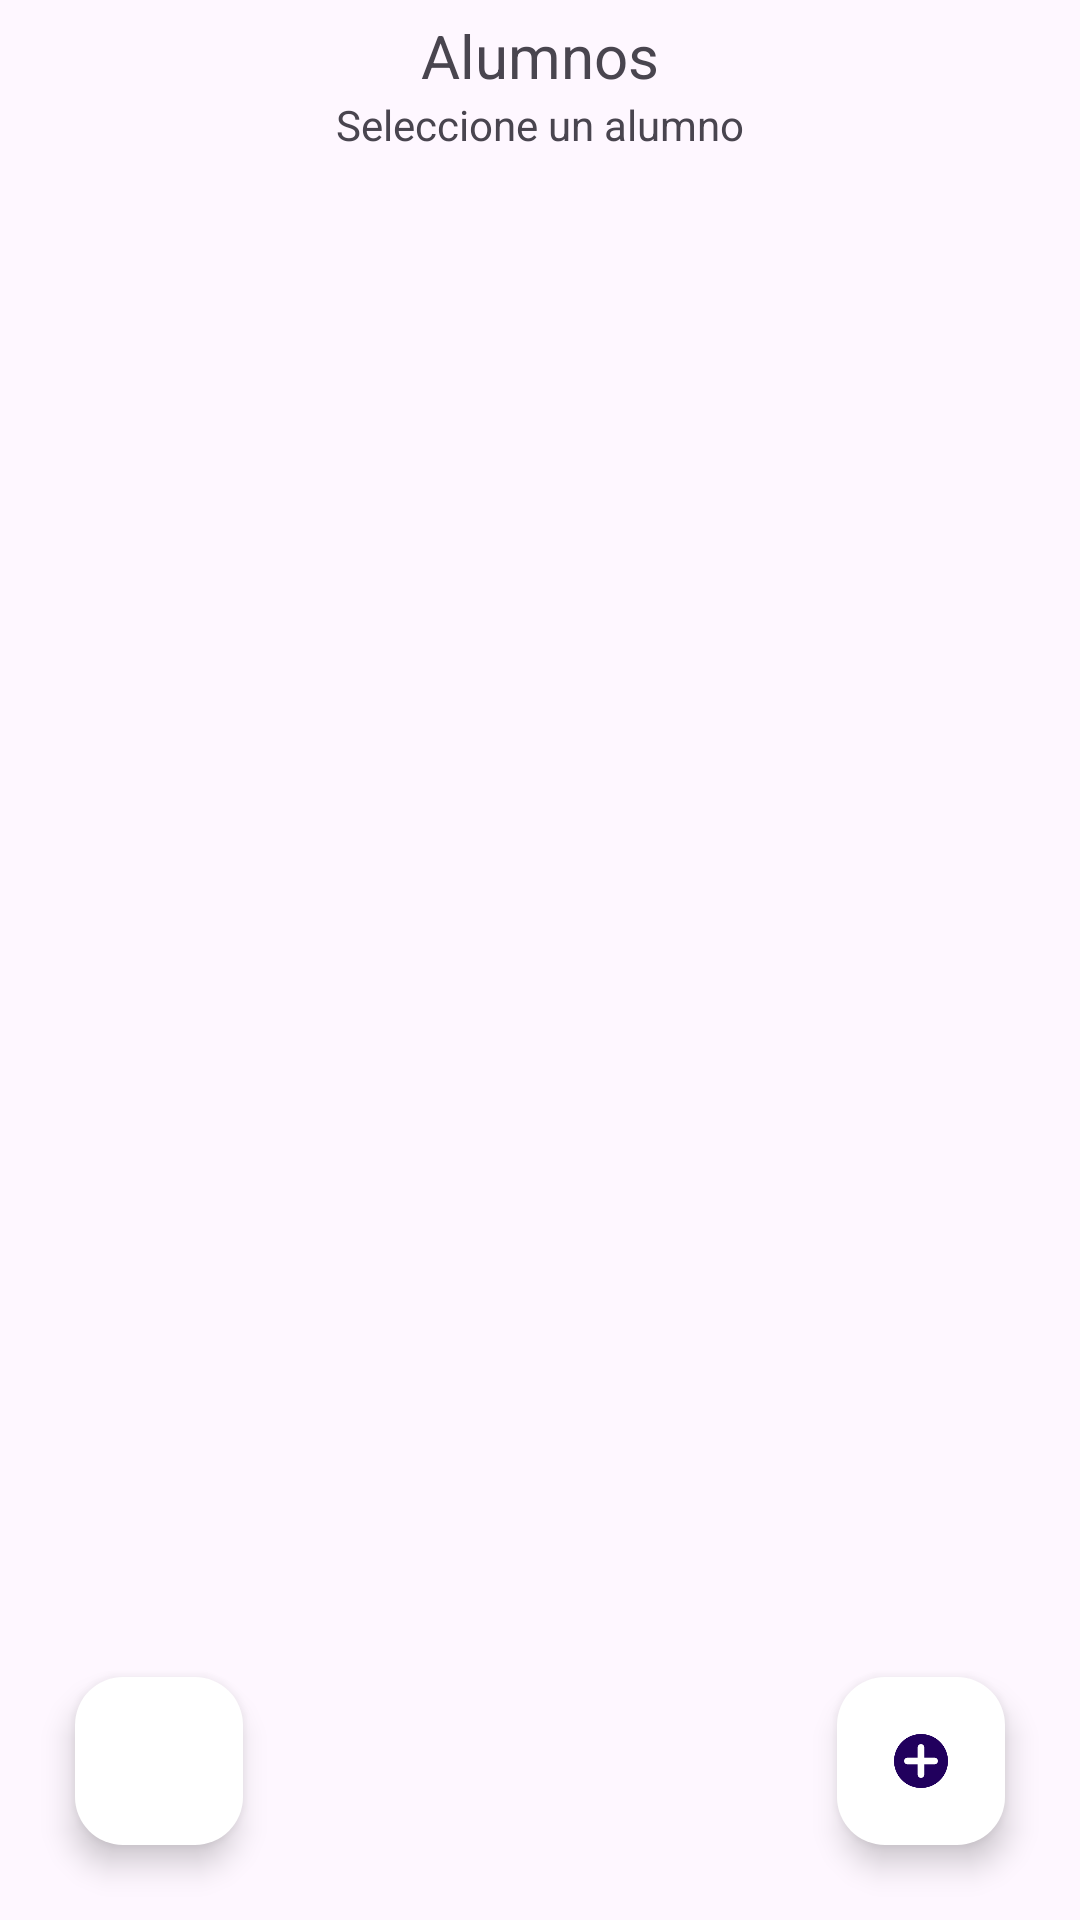

This screen was rendered from an Android layout file. Write that file and the resources it references.
<!-- AndroidManifest.xml: application theme Theme.RecycleViewFinal -->
<!-- res/layout/activity_main.xml -->
<?xml version="1.0" encoding="utf-8"?>
<androidx.constraintlayout.widget.ConstraintLayout xmlns:android="http://schemas.android.com/apk/res/android"
    xmlns:app="http://schemas.android.com/apk/res-auto"
    xmlns:tools="http://schemas.android.com/tools"
    android:layout_width="match_parent"
    android:layout_height="match_parent"
    android:padding="5dp"
    tools:context=".MainActivity">

    <LinearLayout
        android:layout_width="match_parent"
        android:layout_height="match_parent"
        android:orientation="vertical">

        <TextView
            android:id="@+id/lblAlumnosDisponibles"
            android:layout_width="match_parent"
            android:layout_height="wrap_content"
            android:gravity="center"
            android:text="Alumnos"
            android:textSize="20dp"></TextView>

        <TextView
            android:id="@+id/lblSelecciona"
            android:layout_width="match_parent"
            android:layout_height="wrap_content"
            android:gravity="center"
            android:text="Seleccione un alumno"></TextView>

        <androidx.recyclerview.widget.RecyclerView
            android:id="@+id/recId"
            android:layout_width="match_parent"
            android:layout_height="wrap_content">

        </androidx.recyclerview.widget.RecyclerView>

    </LinearLayout>

    <androidx.coordinatorlayout.widget.CoordinatorLayout
        android:layout_width="match_parent"
        android:layout_height="match_parent">

        <com.google.android.material.floatingactionbutton.FloatingActionButton
            android:id="@+id/agregarAlumno"
            android:layout_width="wrap_content"
            android:layout_height="wrap_content"
            android:layout_gravity="bottom|end"
            android:layout_margin="20dp"
            android:backgroundTint="@color/cardview_light_background"
            android:elevation="3dp"

            android:src="@drawable/agregar">

        </com.google.android.material.floatingactionbutton.FloatingActionButton>

        <com.google.android.material.floatingactionbutton.FloatingActionButton
            android:id="@+id/Regresar"
            android:layout_width="wrap_content"
            android:layout_height="wrap_content"
            android:layout_gravity="bottom|left"
            android:layout_margin="20dp"
            android:backgroundTint="@color/cardview_light_background"
            android:elevation="3dp"

            android:src="@drawable/cerrar">

        </com.google.android.material.floatingactionbutton.FloatingActionButton>

    </androidx.coordinatorlayout.widget.CoordinatorLayout>

</androidx.constraintlayout.widget.ConstraintLayout>
<!-- resources referenced by this layout -->
<resources>
  <!-- drawable agregar: png bitmap (drawable, 2932 bytes) -->
  <style name="Theme.RecycleViewFinal" parent="Base.Theme.RecycleViewFinal" />
  <style name="Base.Theme.RecycleViewFinal" parent="Theme.Material3.DayNight">
          
          
      </style>
</resources>
